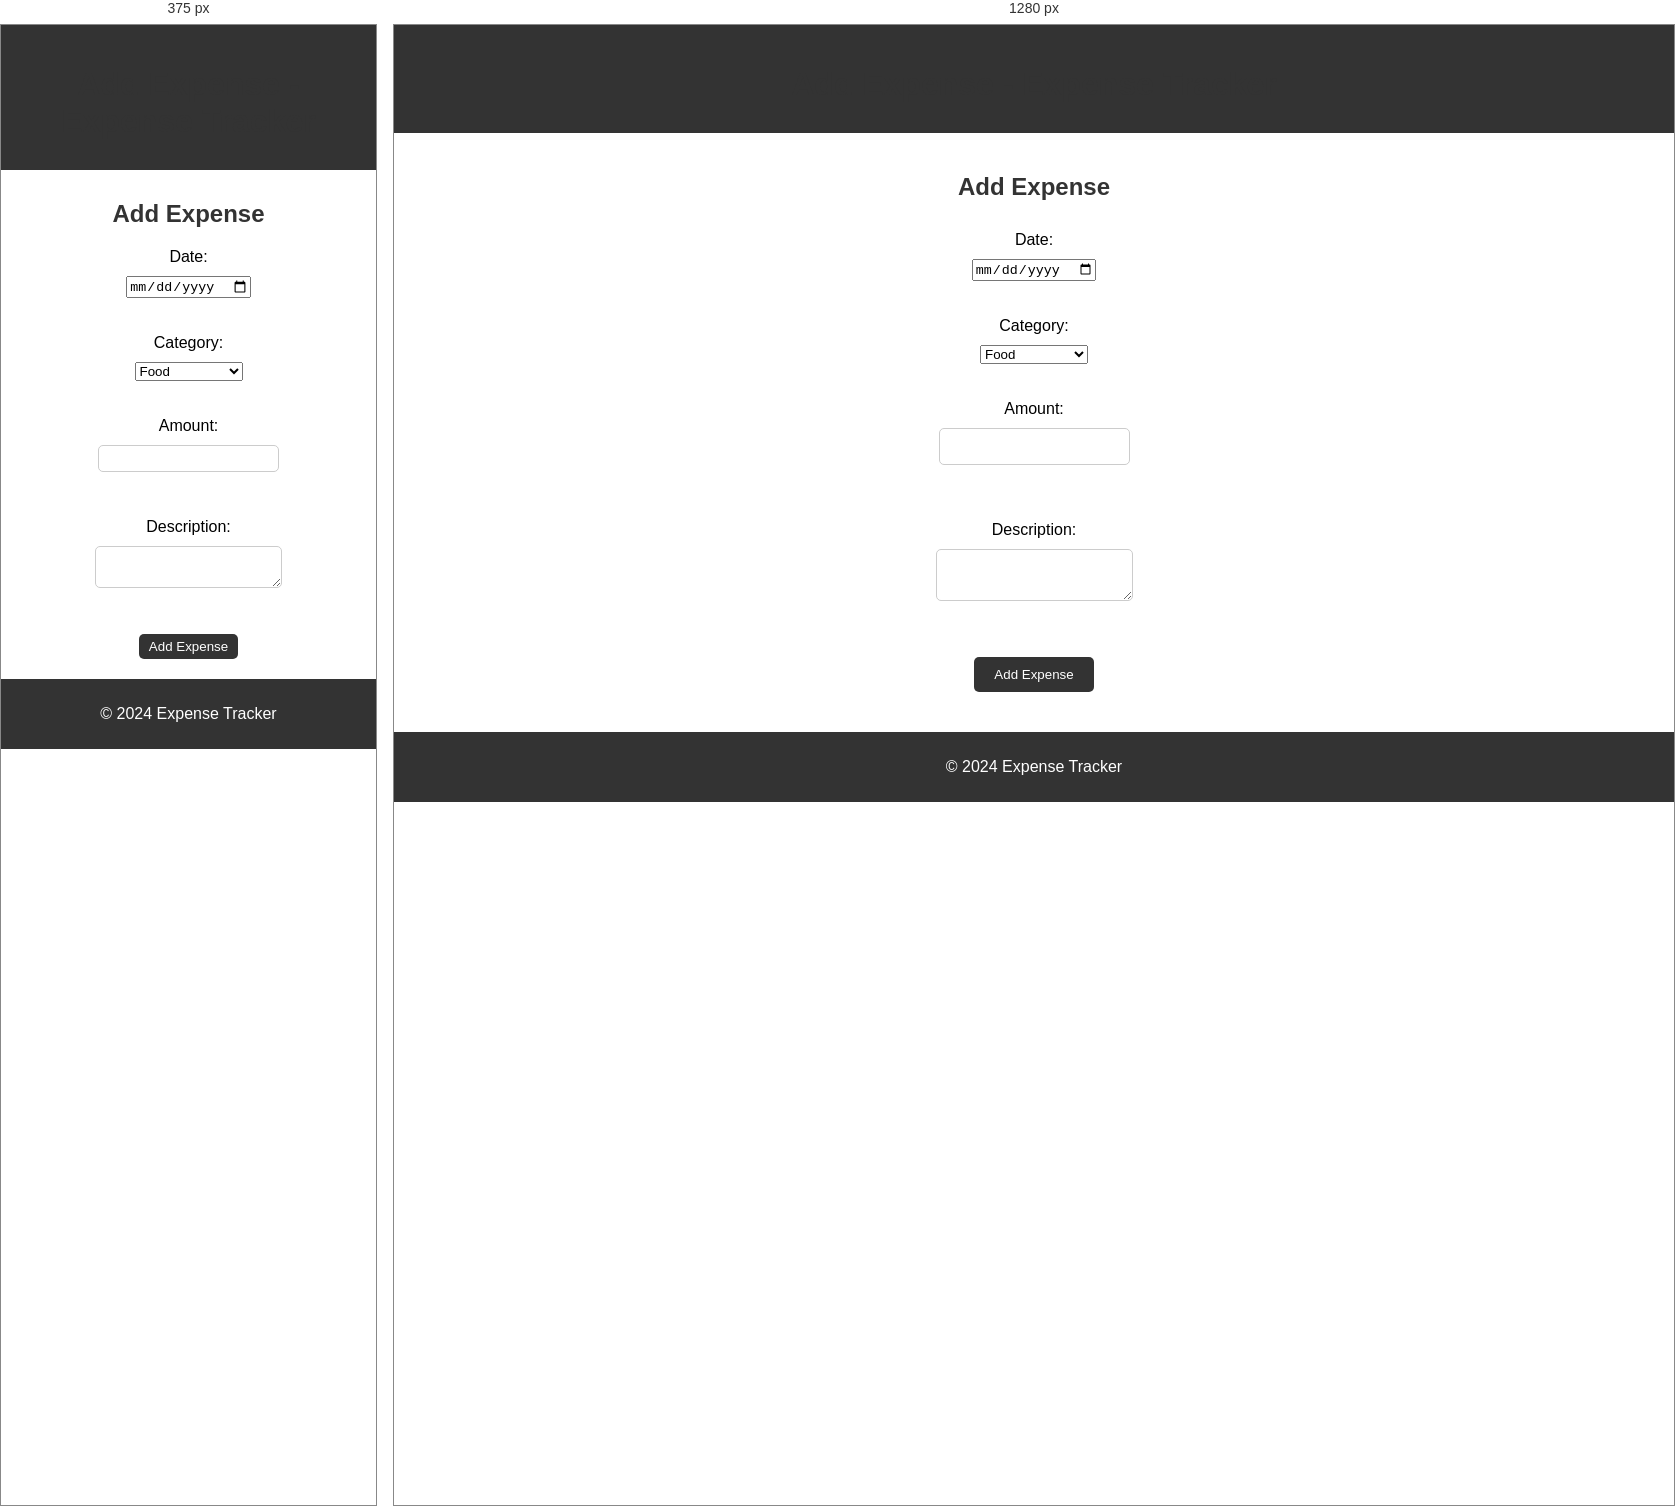
Rendered at 375 px and 1280 px, left to right.

<!-- file: add_expense.html -->
<!DOCTYPE html>
<html lang="en">
<head>
  <meta charset="UTF-8">
  <meta name="viewport" content="width=device-width, initial-scale=1.0">
  <title>Add Expense - Expense Tracker</title>
  <link rel="stylesheet" href="styles.css">
</head>
<body>
  <header>
    <h1>Add Expense - Expense Tracker</h1>
  </header>
  <section>
    <h2>Add Expense</h2>
    <form>
      <label for="date">Date:</label>
      <input type="date" id="date" name="date"><br><br>
      <label for="category">Category:</label>
      <select id="category" name="category">
        <option value="Food">Food</option>
        <option value="Transportation">Transportation</option>
        <option value="Housing">Housing</option>
      </select><br><br>
      <label for="amount">Amount:</label>
      <input type="number" id="amount" name="amount"><br><br>
      <label for="description">Description:</label>
      <textarea id="description" name="description"></textarea><br><br>
      <input type="submit" value="Add Expense">
    </form>
  </section>
  <footer>
    <p>&copy; 2024 Expense Tracker</p>
  </footer>
</body>
</html>

/* @media block from styles.css */
@media only screen and (max-width: 768px) {
    section {
      padding: 10px;
    }
    
    form {
      padding: 10px;
    }
    
    input[type="text"], input[type="email"], input[type="password"], input[type="tel"], input[type="number"], textarea {
      padding: 5px;
      margin-bottom: 10px;
    }
    
    input[type="submit"] {
     padding: 5px 10px;
    }
    
    table {
      width: 100%;
    }
    
    th, td {
      padding: 5px;
    }
  }